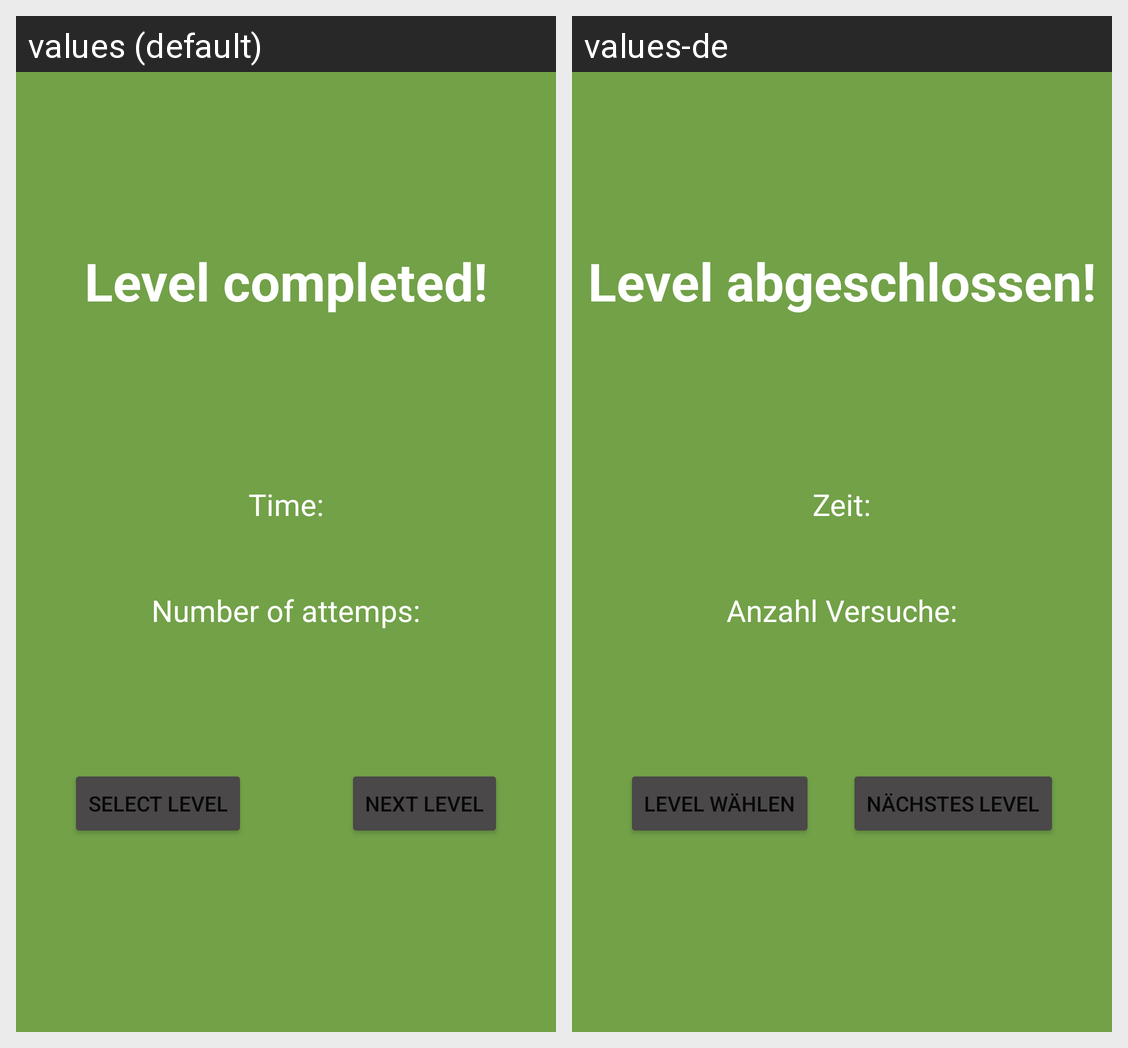

This grid shows one Android layout under two languages. Give, for every string resource on the screen, its name, the default text and each shown locale's text.
Android screen res/layout/activity_level_finished.xml rendered under 2 locales, left to right: values (default), values-de. Device: Nexus 5 (rendered at 1080×1920; each locale shown at half size, 540×960, under a caption strip naming it); theme Theme.PushyApp.
Strings drawn on this screen, with the default value and each locale's value (text and hints the layout hard-codes, and strings that could not be matched under every locale, appear in the picture but are not listed):

select_level
  values: Select level
  values-de: Level wählen

next_level
  values: Next level
  values-de: nächstes Level

level_completed
  values: Level completed!
  values-de: Level abgeschlossen!

time
  values: Time:
  values-de: Zeit:

number_of_attemps
  values: Number of attemps:
  values-de: Anzahl Versuche:
